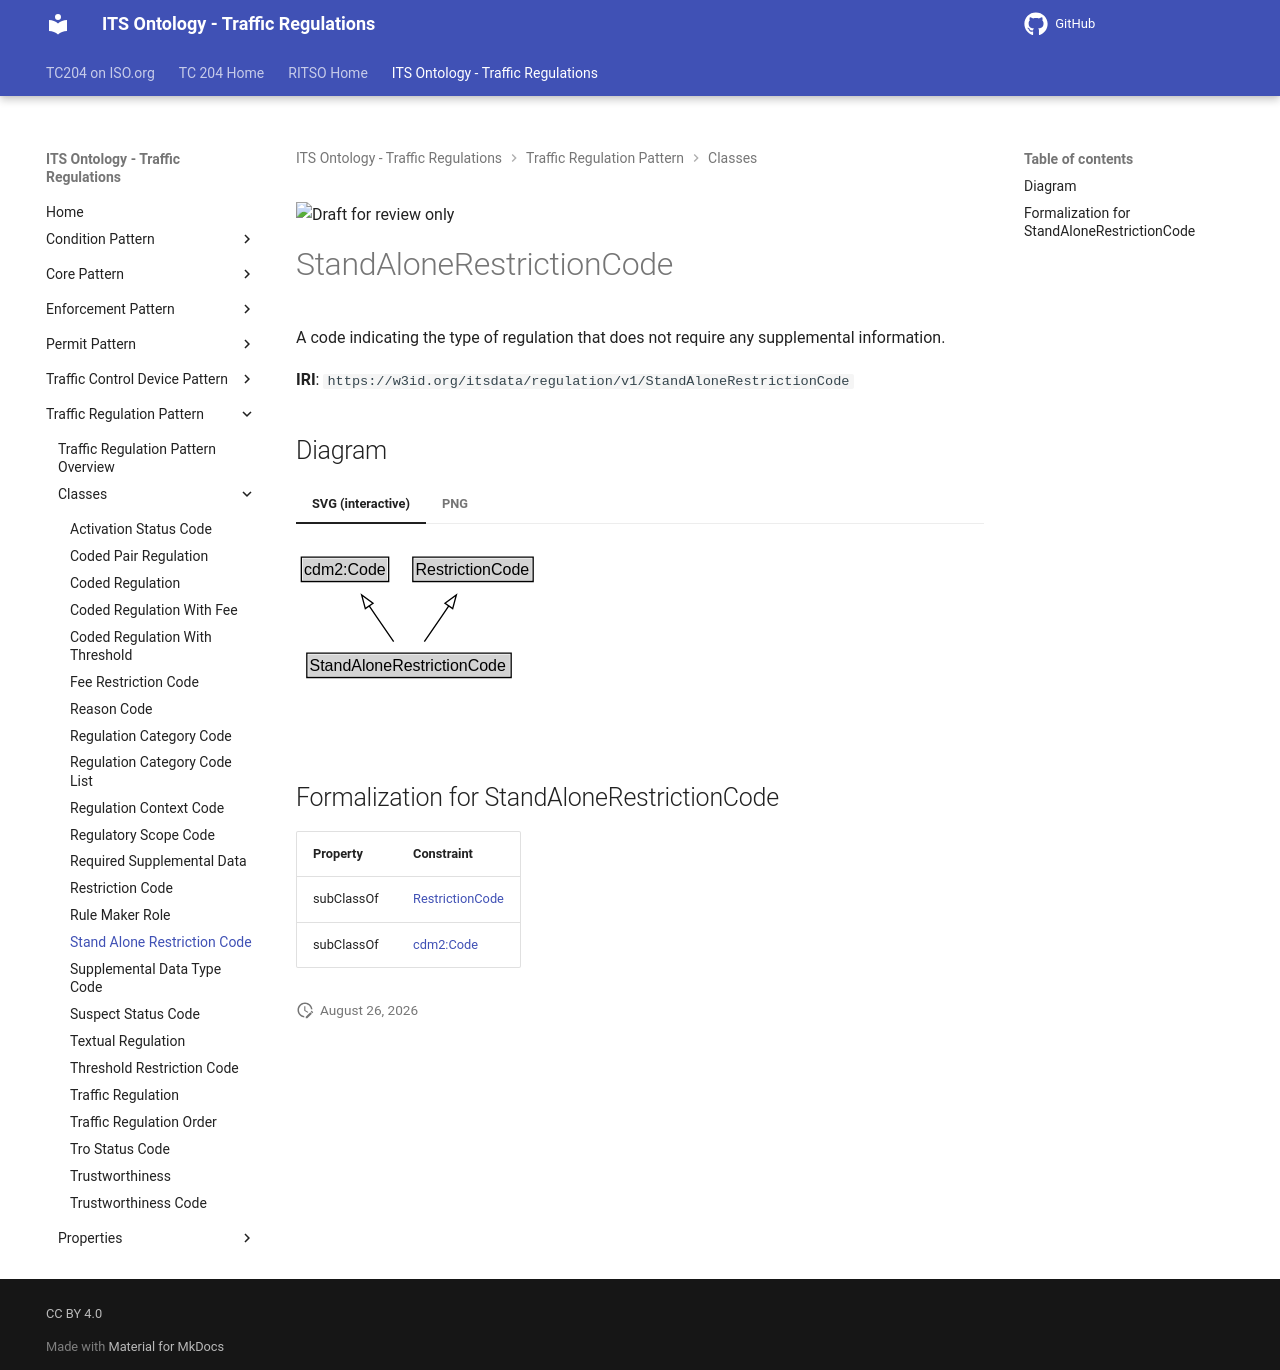

repository: ISO-TC204/ontology-its-regulation · page: v0.0.3-alpha.3/classes/StandAloneRestrictionCode/index.html · generator: mkdocs

![Draft for review only](https://isotc204.org/assets/img/draft_for_review.svg)

# StandAloneRestrictionCode

A code indicating the type of regulation that does not require any supplemental information.

**IRI**: `https://w3id.org/itsdata/regulation/v1/StandAloneRestrictionCode`


## Diagram

=== "SVG (interactive)"

    <!-- Generated by graphviz version 14.1.3 (20260303.0454)
     -->
    <!-- Pages: 1 -->
    <svg width="254pt" height="132pt"
     viewBox="0.00 0.00 254.00 132.00" xmlns="http://www.w3.org/2000/svg" xmlns:xlink="http://www.w3.org/1999/xlink">
    <g id="graph0" class="graph" transform="scale(1 1) rotate(0) translate(4 128)">
    <polygon fill="white" stroke="none" points="-4,4 -4,-128 249.75,-128 249.75,4 -4,4"/>
    <g id="clust3" class="cluster">
    <title>cluster_associated</title>
    </g>
    <!-- cdm2_Code -->
    <g id="node1" class="node">
    <title>cdm2_Code</title>
    <g id="a_node1"><a xlink:href="https://w3id.org/citydata/part2/v1/Code" xlink:title="&lt;TABLE&gt;">
    <polygon fill="lightgray" stroke="none" points="1,-97.88 1,-114.12 64.5,-114.12 64.5,-97.88 1,-97.88"/>
    <text xml:space="preserve" text-anchor="start" x="2" y="-101.88" font-family="Arial" font-size="12.00">cdm2:Code</text>
    <polygon fill="none" stroke="black" points="0,-96.88 0,-115.12 65.5,-115.12 65.5,-96.88 0,-96.88"/>
    </a>
    </g>
    </g>
    <!-- RestrictionCode -->
    <g id="node2" class="node">
    <title>RestrictionCode</title>
    <g id="a_node2"><a xlink:href="../RestrictionCode" xlink:title="&lt;TABLE&gt;">
    <polygon fill="lightgray" stroke="none" points="84.62,-97.88 84.62,-114.12 172.88,-114.12 172.88,-97.88 84.62,-97.88"/>
    <text xml:space="preserve" text-anchor="start" x="85.62" y="-101.88" font-family="Arial" font-size="12.00">RestrictionCode</text>
    <polygon fill="none" stroke="black" points="83.62,-96.88 83.62,-115.12 173.88,-115.12 173.88,-96.88 83.62,-96.88"/>
    </a>
    </g>
    </g>
    <!-- StandAloneRestrictionCode -->
    <g id="node3" class="node">
    <title>StandAloneRestrictionCode</title>
    <g id="a_node3"><a xlink:href="../StandAloneRestrictionCode" xlink:title="&lt;TABLE&gt;">
    <polygon fill="lightgray" stroke="none" points="5.12,-25.88 5.12,-42.12 156.38,-42.12 156.38,-25.88 5.12,-25.88"/>
    <text xml:space="preserve" text-anchor="start" x="6.12" y="-29.88" font-family="Arial" font-size="12.00">StandAloneRestrictionCode</text>
    <polygon fill="none" stroke="black" points="4.12,-24.88 4.12,-43.12 157.38,-43.12 157.38,-24.88 4.12,-24.88"/>
    </a>
    </g>
    </g>
    <!-- StandAloneRestrictionCode&#45;&gt;cdm2_Code -->
    <g id="edge1" class="edge">
    <title>StandAloneRestrictionCode&#45;&gt;cdm2_Code</title>
    <path fill="none" stroke="black" d="M69.24,-51.79C63.71,-59.85 56.96,-69.69 50.77,-78.71"/>
    <polygon fill="none" stroke="black" points="47.99,-76.58 45.23,-86.81 53.77,-80.54 47.99,-76.58"/>
    </g>
    <!-- StandAloneRestrictionCode&#45;&gt;RestrictionCode -->
    <g id="edge2" class="edge">
    <title>StandAloneRestrictionCode&#45;&gt;RestrictionCode</title>
    <path fill="none" stroke="black" d="M92.26,-51.79C97.79,-59.85 104.54,-69.69 110.73,-78.71"/>
    <polygon fill="none" stroke="black" points="107.73,-80.54 116.27,-86.81 113.51,-76.58 107.73,-80.54"/>
    </g>
    <!-- Invis -->
    </g>
    </svg>


=== "PNG"

    ![StandAloneRestrictionCode Diagram](../diagrams/StandAloneRestrictionCode.dot.png)



## Formalization for StandAloneRestrictionCode

| Property | Constraint |
|----------|------------|
| subClassOf | [RestrictionCode](RestrictionCode.md) |
| subClassOf | [cdm2:Code](https://w3id.org/citydata/part2/v1/Code) |
